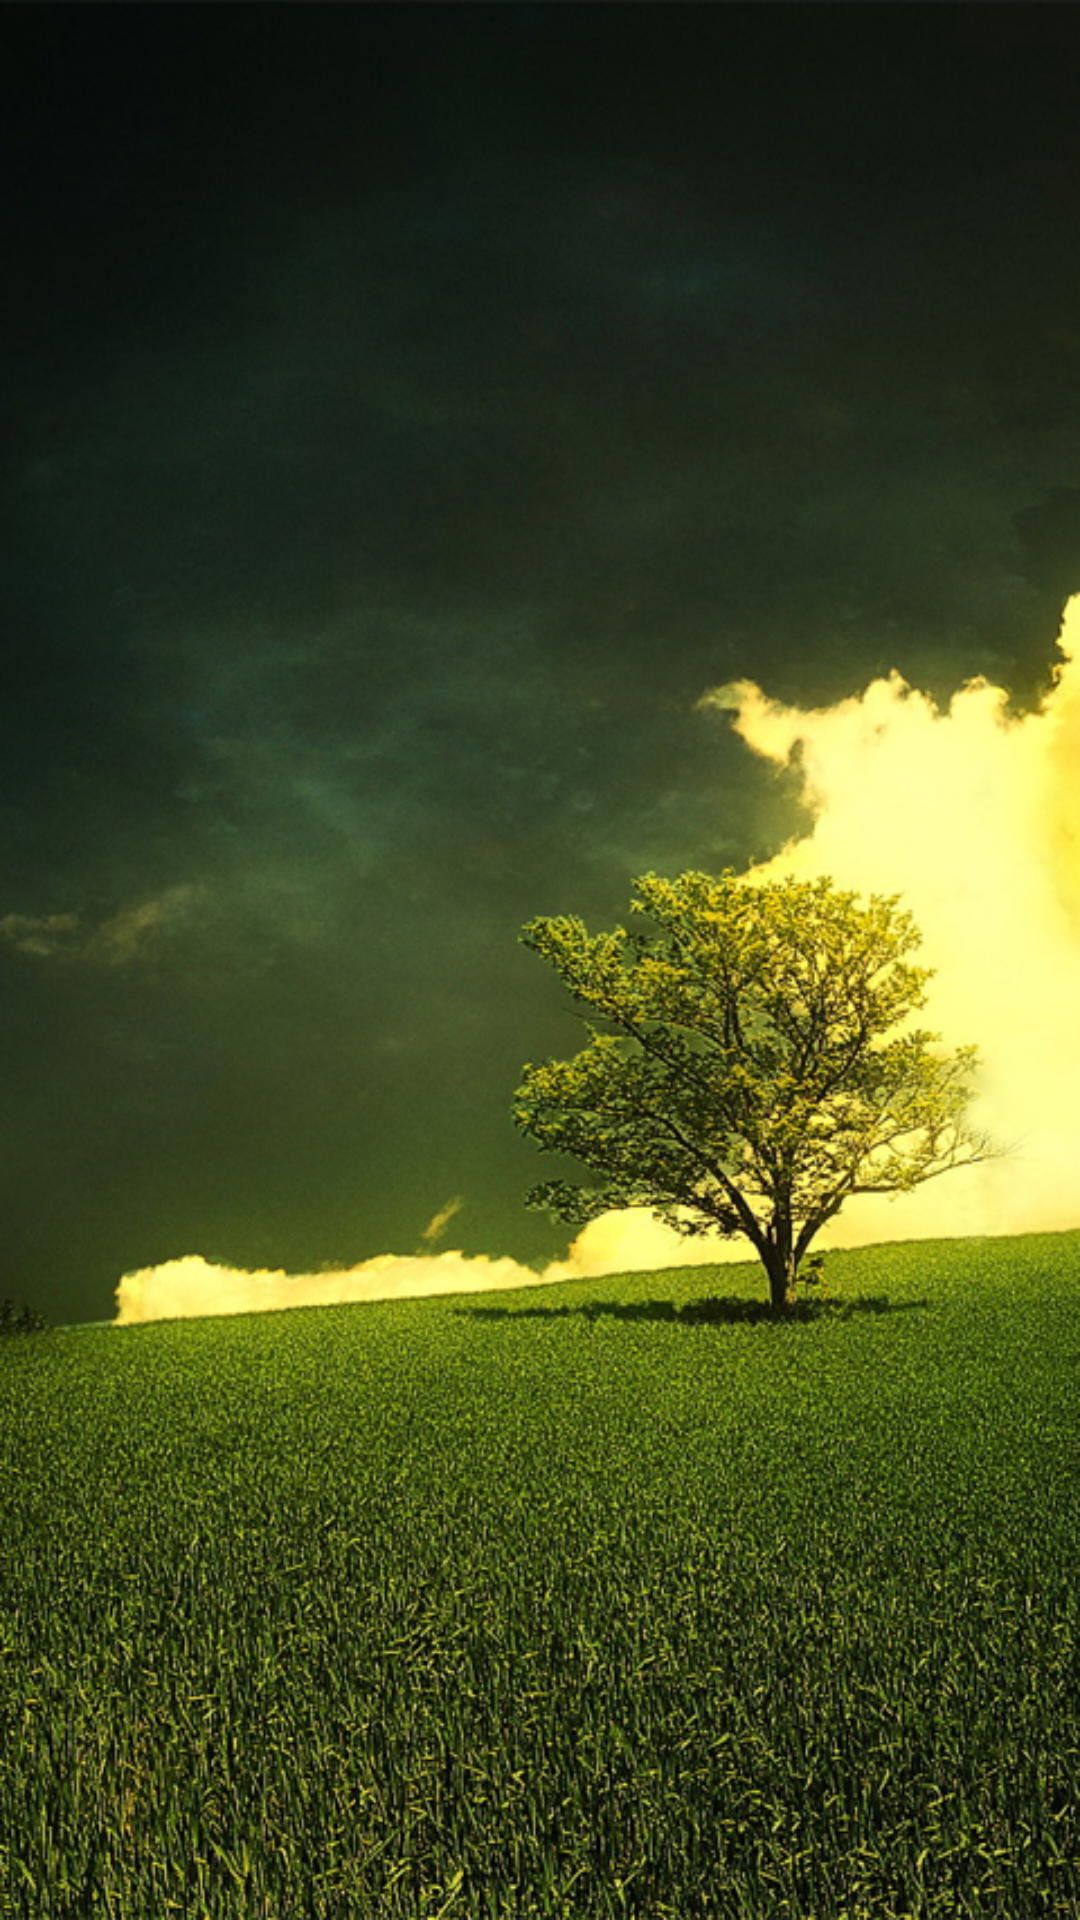

Produce the Android XML layout that renders to this screen, including the resource entries it uses.
<!-- AndroidManifest.xml: application theme AppTheme -->
<!-- res/layout/activity_index.xml -->
<?xml version="1.0" encoding="utf-8"?>
<LinearLayout xmlns:android="http://schemas.android.com/apk/res/android"
    android:layout_width="match_parent"
    android:layout_height="match_parent"
    android:orientation="vertical"
    android:background="@drawable/index" >
    

</LinearLayout>
<!-- resources referenced by this layout -->
<resources>
  <!-- drawable index: jpg bitmap (drawable-mdpi, 395038 bytes) -->
  <style name="AppTheme" parent="AppBaseTheme">
          
      </style>
  <style name="AppBaseTheme" parent="android:Theme.Light">
          
      </style>
</resources>
